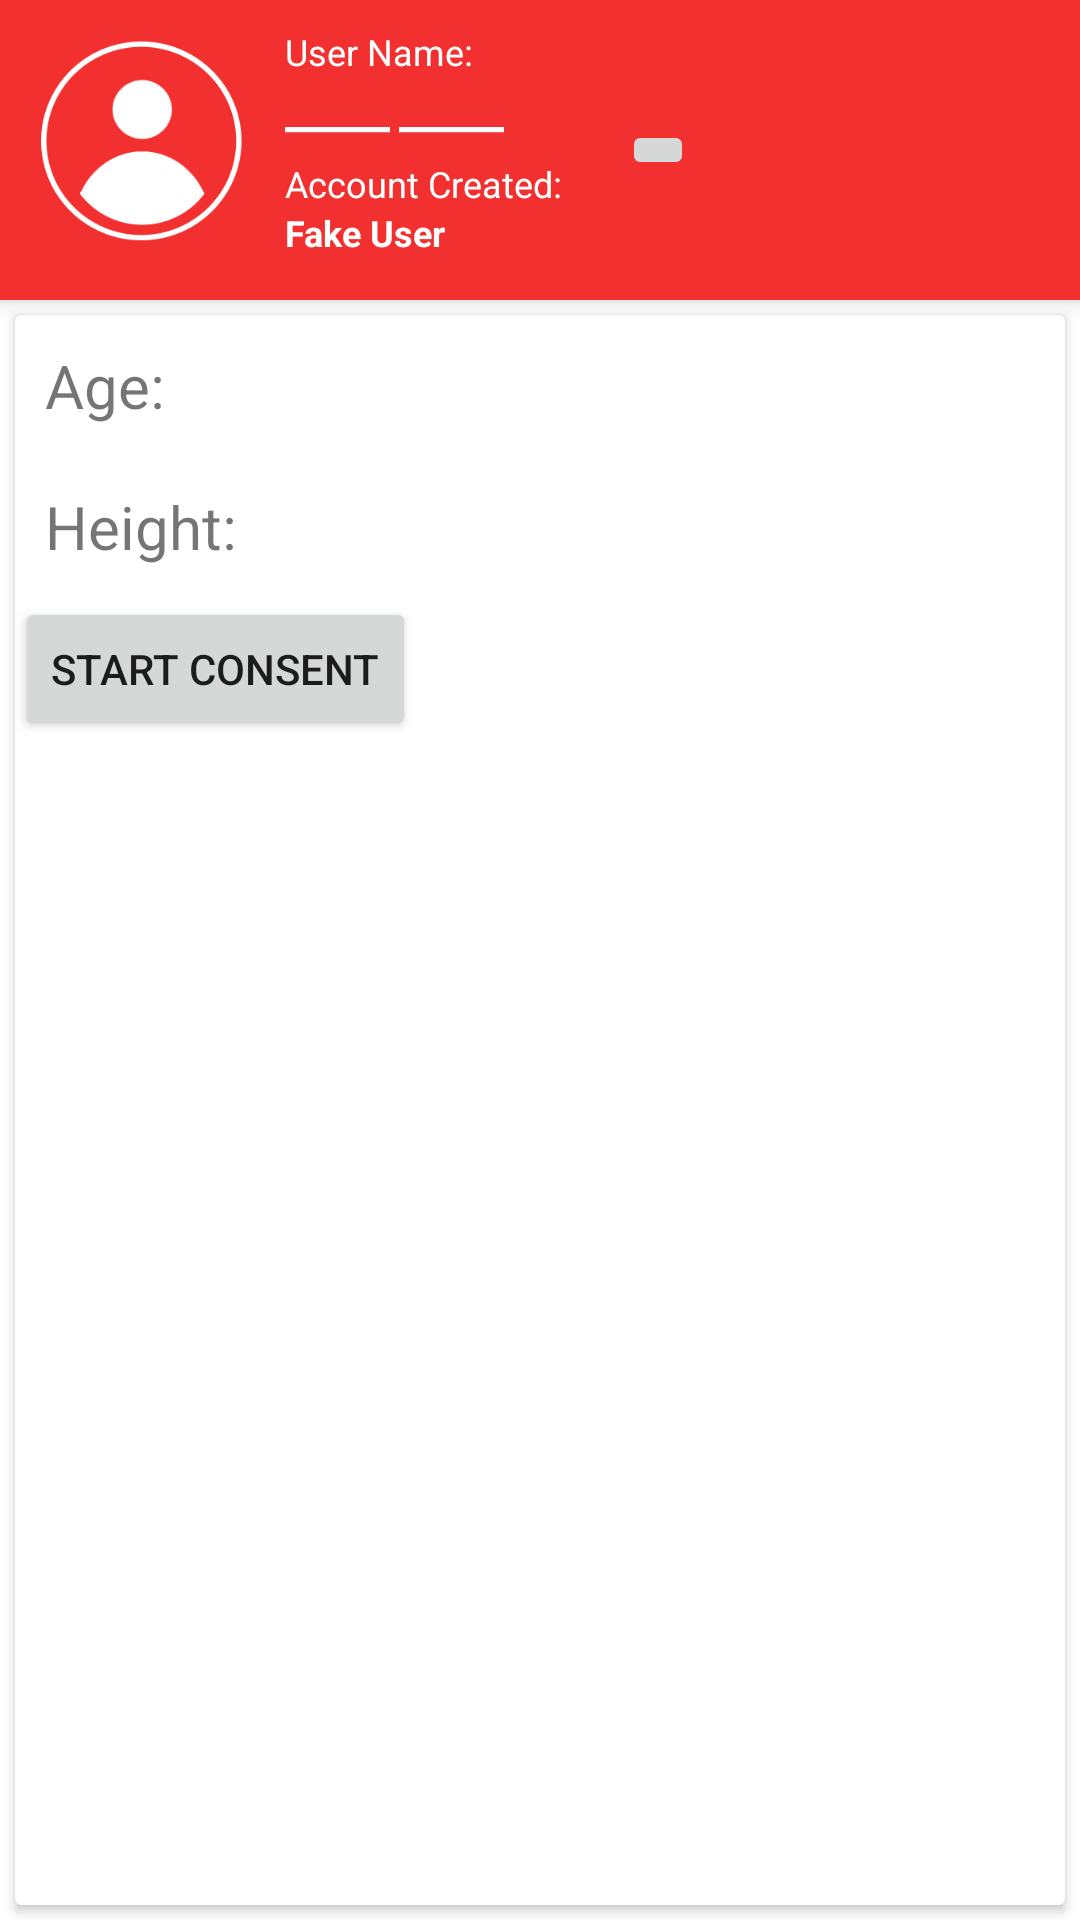

Here is an Android app screen rendered from its layout file. Give the layout XML and the strings, colors and styles it references.
<!-- AndroidManifest.xml: application theme Theme.AppCompat.Light.NoActionBar -->
<!-- res/layout/profile_fragment.xml -->
<?xml version="1.0" encoding="utf-8"?>
<LinearLayout xmlns:android="http://schemas.android.com/apk/res/android"
    xmlns:app="http://schemas.android.com/apk/res-auto"
    xmlns:tools="http://schemas.android.com/tools"
    android:id="@+id/container"
    android:layout_width="match_parent"
    android:layout_height="match_parent"
    android:background="#FFF"
    android:orientation="vertical"
    >

    <LinearLayout
        android:layout_width="match_parent"
        android:layout_height="100dp"
        android:background="@color/colorPrimary"
        android:elevation="4dp">
        <LinearLayout
            android:layout_width="wrap_content"
            android:layout_height="wrap_content"
            android:orientation="horizontal">
            <ImageView
                android:layout_width="75dp"
                android:layout_height="75dp"
                android:layout_margin="10dp"
                android:src="@drawable/ic_account_circle_white_24dp"/>
            <LinearLayout
                android:layout_width="wrap_content"
                android:layout_height="wrap_content"
                android:layout_gravity="center_vertical"
                android:orientation="vertical">

                <TextView
                    android:layout_width="wrap_content"
                    android:layout_height="wrap_content"
                    android:text="User Name:"
                    android:textColor="@android:color/background_light"
                    android:textSize="12dp" />
                <LinearLayout
                    android:layout_width="wrap_content"
                    android:layout_height="wrap_content"
                    android:layout_marginBottom="2dp"
                    android:orientation="horizontal">
                    <TextView
                        android:id="@+id/profile_first_name_textView"
                        android:layout_width="wrap_content"
                        android:layout_height="wrap_content"
                        android:layout_marginBottom="4dp"
                        android:layout_marginRight="3dp"
                        android:text="_____"
                        android:textColor="@android:color/background_light"
                        android:textSize="16dp"
                        android:textStyle="bold"/>
                    <TextView
                        android:id="@+id/profile_last_name_textView"
                        android:layout_width="wrap_content"
                        android:layout_height="wrap_content"
                        android:text="_____"
                        android:textColor="@android:color/background_light"
                        android:textSize="16dp"
                        android:textStyle="bold" />
                </LinearLayout>


                <TextView
                    android:layout_width="wrap_content"
                    android:layout_height="wrap_content"
                    android:text="Account Created:"
                    android:textColor="@android:color/background_light"
                    android:textSize="12dp" />

                <TextView
                    android:id="@+id/profile_start_date_text_view"
                    android:layout_width="wrap_content"
                    android:layout_height="wrap_content"
                    android:text="Fake User"
                    android:textColor="@android:color/background_light"
                    android:textSize="12dp"
                    android:textStyle="bold" />
            </LinearLayout>


        </LinearLayout>

        <ImageButton
            android:layout_width="wrap_content"
            android:layout_height="wrap_content"
            android:layout_gravity="center_vertical|end"
            android:layout_margin="20dp"
            android:onClick="startRegistration"
            android:src="@drawable/ic_edit_black_24dp"/>
    </LinearLayout>

    <android.support.v7.widget.CardView
        xmlns:card_view="http://schemas.android.com/apk/res-auto"
        android:layout_width="match_parent"
        android:layout_height="match_parent"
        android:layout_gravity="center"
        android:layout_margin="5dp"
        android:clickable="false"
        card_view:cardCornerRadius="2dp">
        <LinearLayout
            android:id="@+id/home_fragment"
            android:layout_width="match_parent"
            android:layout_height="match_parent"
            android:orientation="vertical">


            <LinearLayout
                android:layout_width="match_parent"
                android:layout_height="wrap_content"
                android:layout_margin="10dp"
                android:orientation="horizontal">

                <TextView
                    android:layout_width="wrap_content"
                    android:layout_height="match_parent"
                    android:text="@string/profile_age_label_text_view"
                    android:textSize="20sp"/>

                <TextView
                    android:id="@+id/profile_age_text_view"
                    android:layout_width="wrap_content"
                    android:layout_height="match_parent"
                    android:layout_marginStart="10dp"
                    android:textSize="20sp"/>
            </LinearLayout>

            <LinearLayout
                android:layout_width="match_parent"
                android:layout_height="wrap_content"
                android:layout_margin="10dp"
                android:orientation="horizontal">
                <TextView
                    android:layout_width="wrap_content"
                    android:layout_height="match_parent"
                    android:text="@string/profile_height_label_text_view"
                    android:textSize="20sp" />
                <TextView
                    android:id="@+id/profile_height_text_view"
                    android:layout_width="wrap_content"
                    android:layout_height="match_parent"
                    android:layout_marginStart="10dp"
                    android:textSize="20sp"/>
            </LinearLayout>

            <LinearLayout
                android:layout_width="wrap_content"
                android:layout_height="wrap_content">
                <Button
                    android:layout_width="wrap_content"
                    android:layout_height="wrap_content"
                    android:text="start Consent"
                    android:id="@+id/consent_start_button"
                    android:onClick="startConsent"/>

            </LinearLayout>


        </LinearLayout>

    </android.support.v7.widget.CardView>
</LinearLayout>
<!-- resources referenced by this layout -->
<resources>
  <color name="colorPrimary">#f23030</color>
  <!-- drawable ic_account_circle_white_24dp: png bitmap (drawable, 14786 bytes) -->
  <string name="profile_age_label_text_view">Age:</string>
  <string name="profile_height_label_text_view">Height:</string>
</resources>
